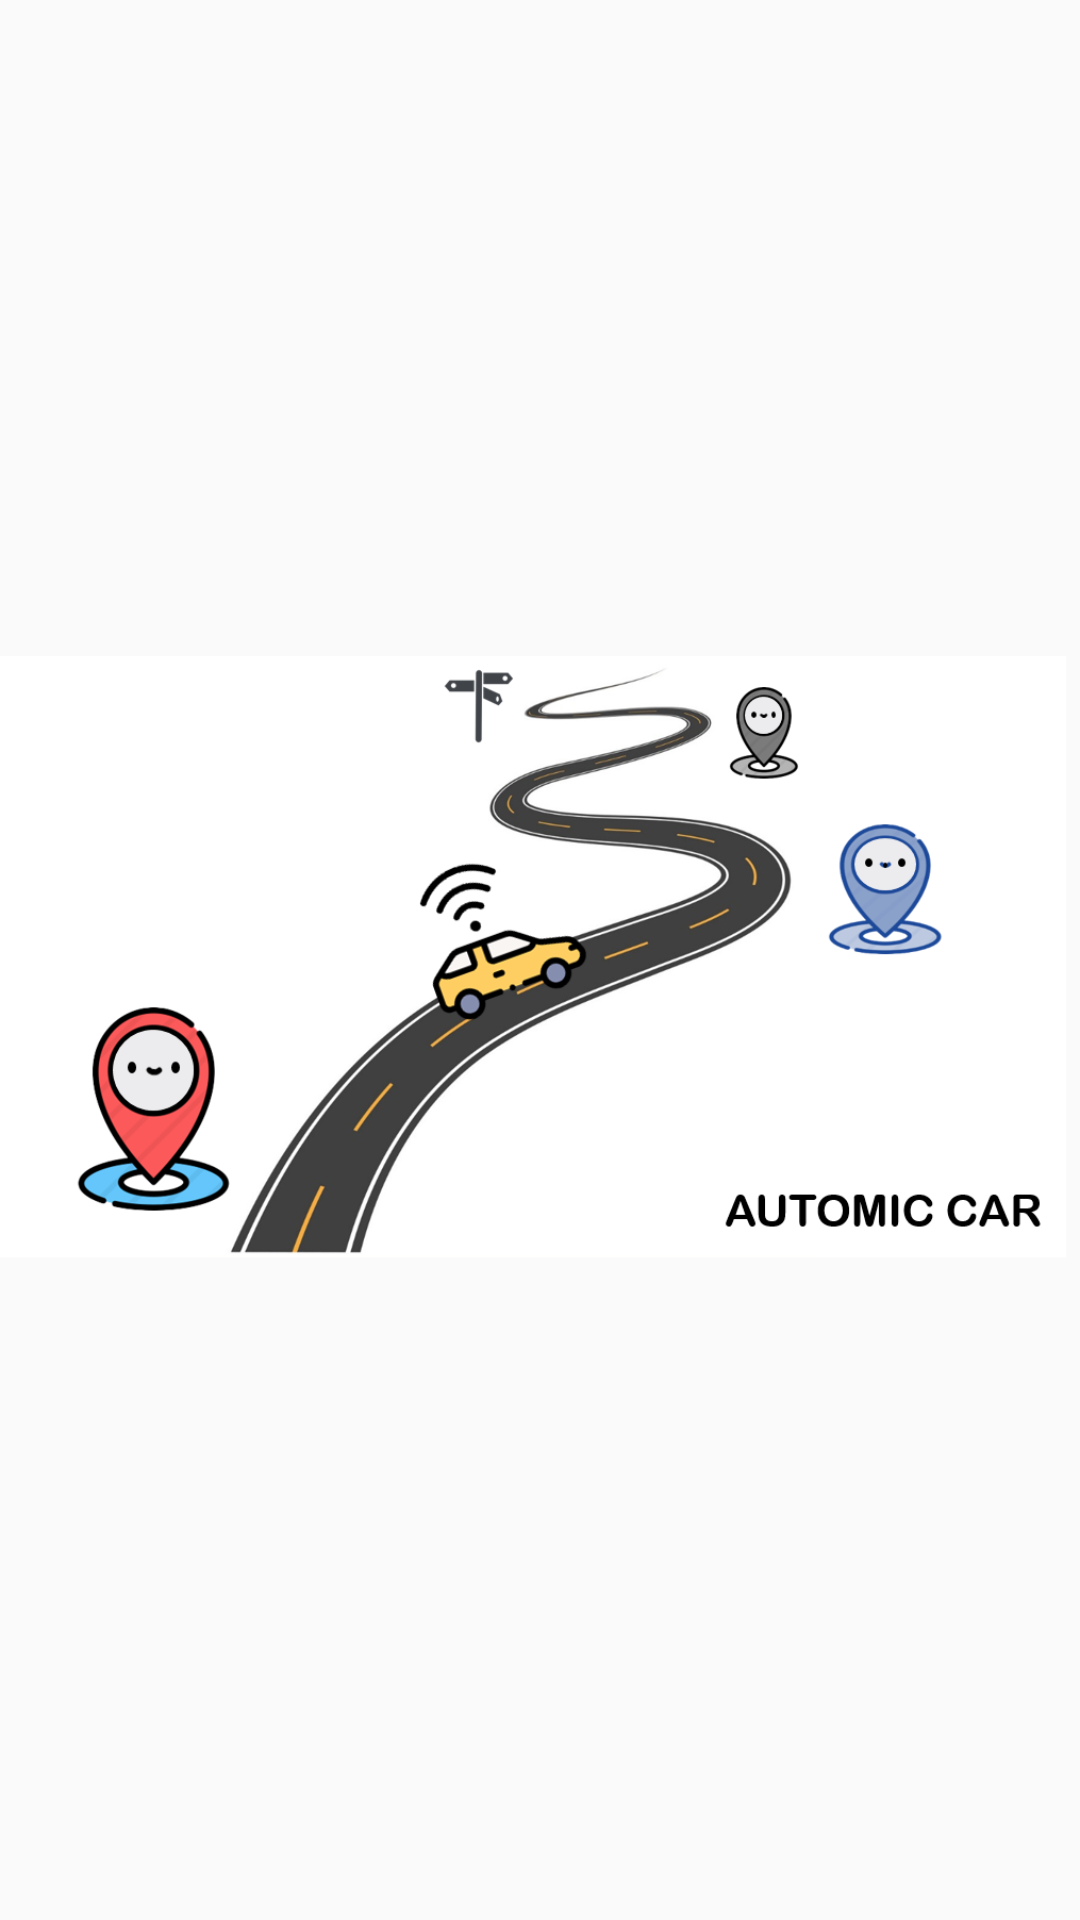

Layout XML and referenced resources for this Android screen:
<!-- AndroidManifest.xml: application theme Theme.Design.Light.NoActionBar -->
<!-- res/layout/activity_index.xml -->
<?xml version="1.0" encoding="utf-8"?>
<LinearLayout xmlns:android="http://schemas.android.com/apk/res/android"
    xmlns:app="http://schemas.android.com/apk/res-auto"
    xmlns:tools="http://schemas.android.com/tools"
    android:layout_width="match_parent"
    android:layout_height="match_parent"
    android:orientation="vertical"
    tools:context=".IndexActivity">










    <ImageView
        android:id="@+id/imageView"
        android:layout_width="match_parent"
        android:layout_height="match_parent"
        app:srcCompat="@drawable/start" />
</LinearLayout>
<!-- resources referenced by this layout -->
<resources>
  <!-- drawable start: png bitmap (drawable-v24, 168781 bytes) -->
</resources>
